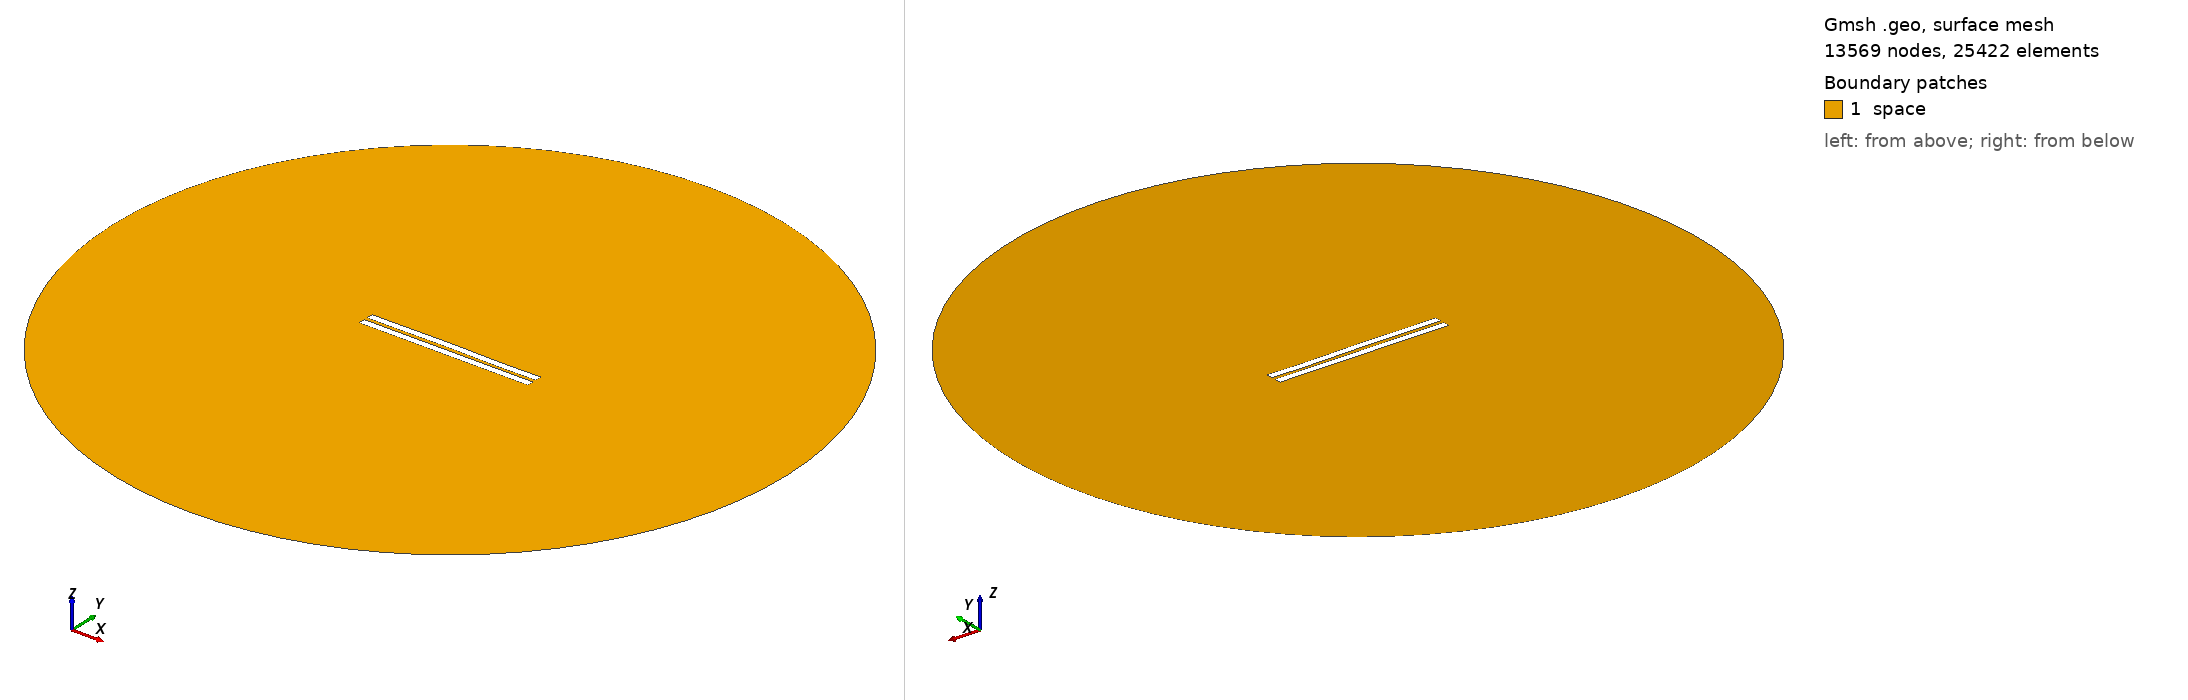

Gmsh geometry script, surface-meshed: 13569 nodes, 25422 surface elements. Boundary patches (legend numbers): 1 space. Left view from above one corner, right view from below the opposite corner. Legend entries are the model's physical surfaces. The drawing asked Gmsh for element sizes between 1% and 20% of the model's largest extent; the script's own settings can give other sizes.

=== 2092.geo (drawn) ===
//---------------------------------------
// Geometry kernel
//---------------------------------------

SetFactory("OpenCASCADE");



//---------------------------------------
// Parameters of the geometry
//---------------------------------------

// Overetch of the upper plate
overetch = 0.0;

// Distance between the plates
distance = 2.25;

// Discretization over the x axis (for the deformation)
nx = 50; 

// Length of the plate
L = 100 - overetch; 

// Number of modes
n = 4; 

// 1st mode coefficient
coeff(1) = -0.075;
beta(1) = 0.596864 * 3.1415926535 / L;

// 2nd mode coefficient
coeff(2) = 0.07499999999999998;
beta(2) = 1.49418 * 3.1415926535 / L;

// 3rd mode coefficient
coeff(3) = 0.07499999999999998;
beta(3) = 2.50025 * 3.1415926535 / L;

// 4th mode coefficient
coeff(4) = -0.075;
beta(4) = 3.49999 * 3.1415926535 / L;



//---------------------------------------
// Upper plate (deformed rectangle)
//---------------------------------------

// Coordiantes of the upper plate
xmin = -50;
xmax = 50 - overetch;

// Height of the upper plate
yheight = 4 - 2 * overetch;

// Indexes of the points
UpperID[] = {};
LowerID[] = {};
LeftID[] = {};
RightID[] = {};

// Point index
p = 1;

// Horizontal edges
For i In {1:nx}
    x = xmin + (i-1)*(xmax - xmin)/(nx-1);

    y_bottom = distance / 2 + overetch;
    For j In {1:n}
        C = (Cosh(beta(j)*L) + Cos(beta(j)*L)) / (Sinh(beta(j)*L) + Sin(beta(j)*L));
        y_bottom  = y_bottom + coeff(j) * (Cosh(beta(j)*(x+50)) - Cos(beta(j)*(x+50)) - C * (Sinh(beta(j)*(x+50)) - Sin(beta(j)*(x+50))));
    EndFor

    y_top = y_bottom + yheight;

    Point(p) = {x, y_top, 0, 1.0};
    UpperID[i] = p;
    p = p + 1;

    Point(p) = {x, y_bottom, 0, 1.0};
    LowerID[i] = p;
    p = p + 1;
EndFor

// Create point lists
UpperPts[] = {}; LowerPts[] = {};
For i In {1:nx}
  UpperPts[] += {UpperID[i]};
  LowerPts[] += {LowerID[i]};
EndFor

// Build splines
Spline(1) = {UpperPts[]};
Spline(2) = {LowerPts[]};
Line(3) = {LowerPts[nx-1], UpperPts[nx-1]};
Line(4) = {LowerPts[0], UpperPts[0]};

// Build the plane surface
Curve Loop(1) = {2, 3, -1, -4};
Plane Surface(1) = {1};



//---------------------------------------
// Lower plate (rectangle)
//---------------------------------------

// Vertices
Point(1001) = {-50, -1, 0, 1.0};
Point(1002) = { 50, -1, 0, 1.0};
Point(1003) = { 50,  -5, 0, 1.0};
Point(1004) = {-50,  -5, 0, 1.0};

// Edges
Line(5) = {1001, 1002};
Line(6) = {1002, 1003};
Line(7) = {1003, 1004};
Line(8) = {1004, 1001};

// Plane surface
Line Loop(2) = {5, 6, 7, 8};
Plane Surface(2) = {2}; 



//---------------------------------------
// Outer (fictious) boundary
//---------------------------------------

// Points
Point(1005) = {0, 0, 0};       // Center
Point(1006) = {200, 0, 0};     // Start point
Point(1007) = {0, 200, 0};     // 90 degrees
Point(1008) = {-200, 0, 0};    // 180 degrees
Point(1009) = {0, -200, 0};    // 270 degrees

// Circle arcs (each needs start, center, end)
Circle(9) = {1006, 1005, 1007};
Circle(10) = {1007, 1005, 1008};
Circle(11) = {1008, 1005, 1009};
Circle(12) = {1009, 1005, 1006};

// Plane surface for the entire domain
Curve Loop(3) = {9, 10, 11, 12};
Surface(3) = {3};

// Subtract the plates from the whole domain to obtain the actual domain where we want to solve the equations
BooleanDifference{ Surface{3}; Delete; }{ Surface{1}; Surface{2}; Delete; }




//---------------------------------------
// Transfinite Lines/Curves
//---------------------------------------

// Set the number of points on the boundaries
r = 7;

// Plates
Transfinite Curve {1, 2} = 50*r Using Progression 1;
Transfinite Curve {3, 4} = 2*r Using Progression 1;
Transfinite Line {5, 7} = 50*r Using Progression 1;
Transfinite Line {6, 8} = 2*r Using Progression 1;

// Outer boundary
Transfinite Line {9, 10, 11, 12} = 20 Using Progression 1;



//---------------------------------------
// Physical groups
//---------------------------------------                

// Physical curves (boundaries)
Physical Line("force_segment", 10) = {2};
Physical Line("upper_plate", 11) = {1, 3, 4};
Physical Line("lower_plate", 12) = {5, 6, 7, 8};
Physical Line("boundary", 20) = {9, 10, 11, 12};

// Physical Surfaces
Physical Surface("space", 30) = {3};



//---------------------------------------
// 6. Generate the Mesh
//---------------------------------------

// 2D mesh generation
Mesh 2;
